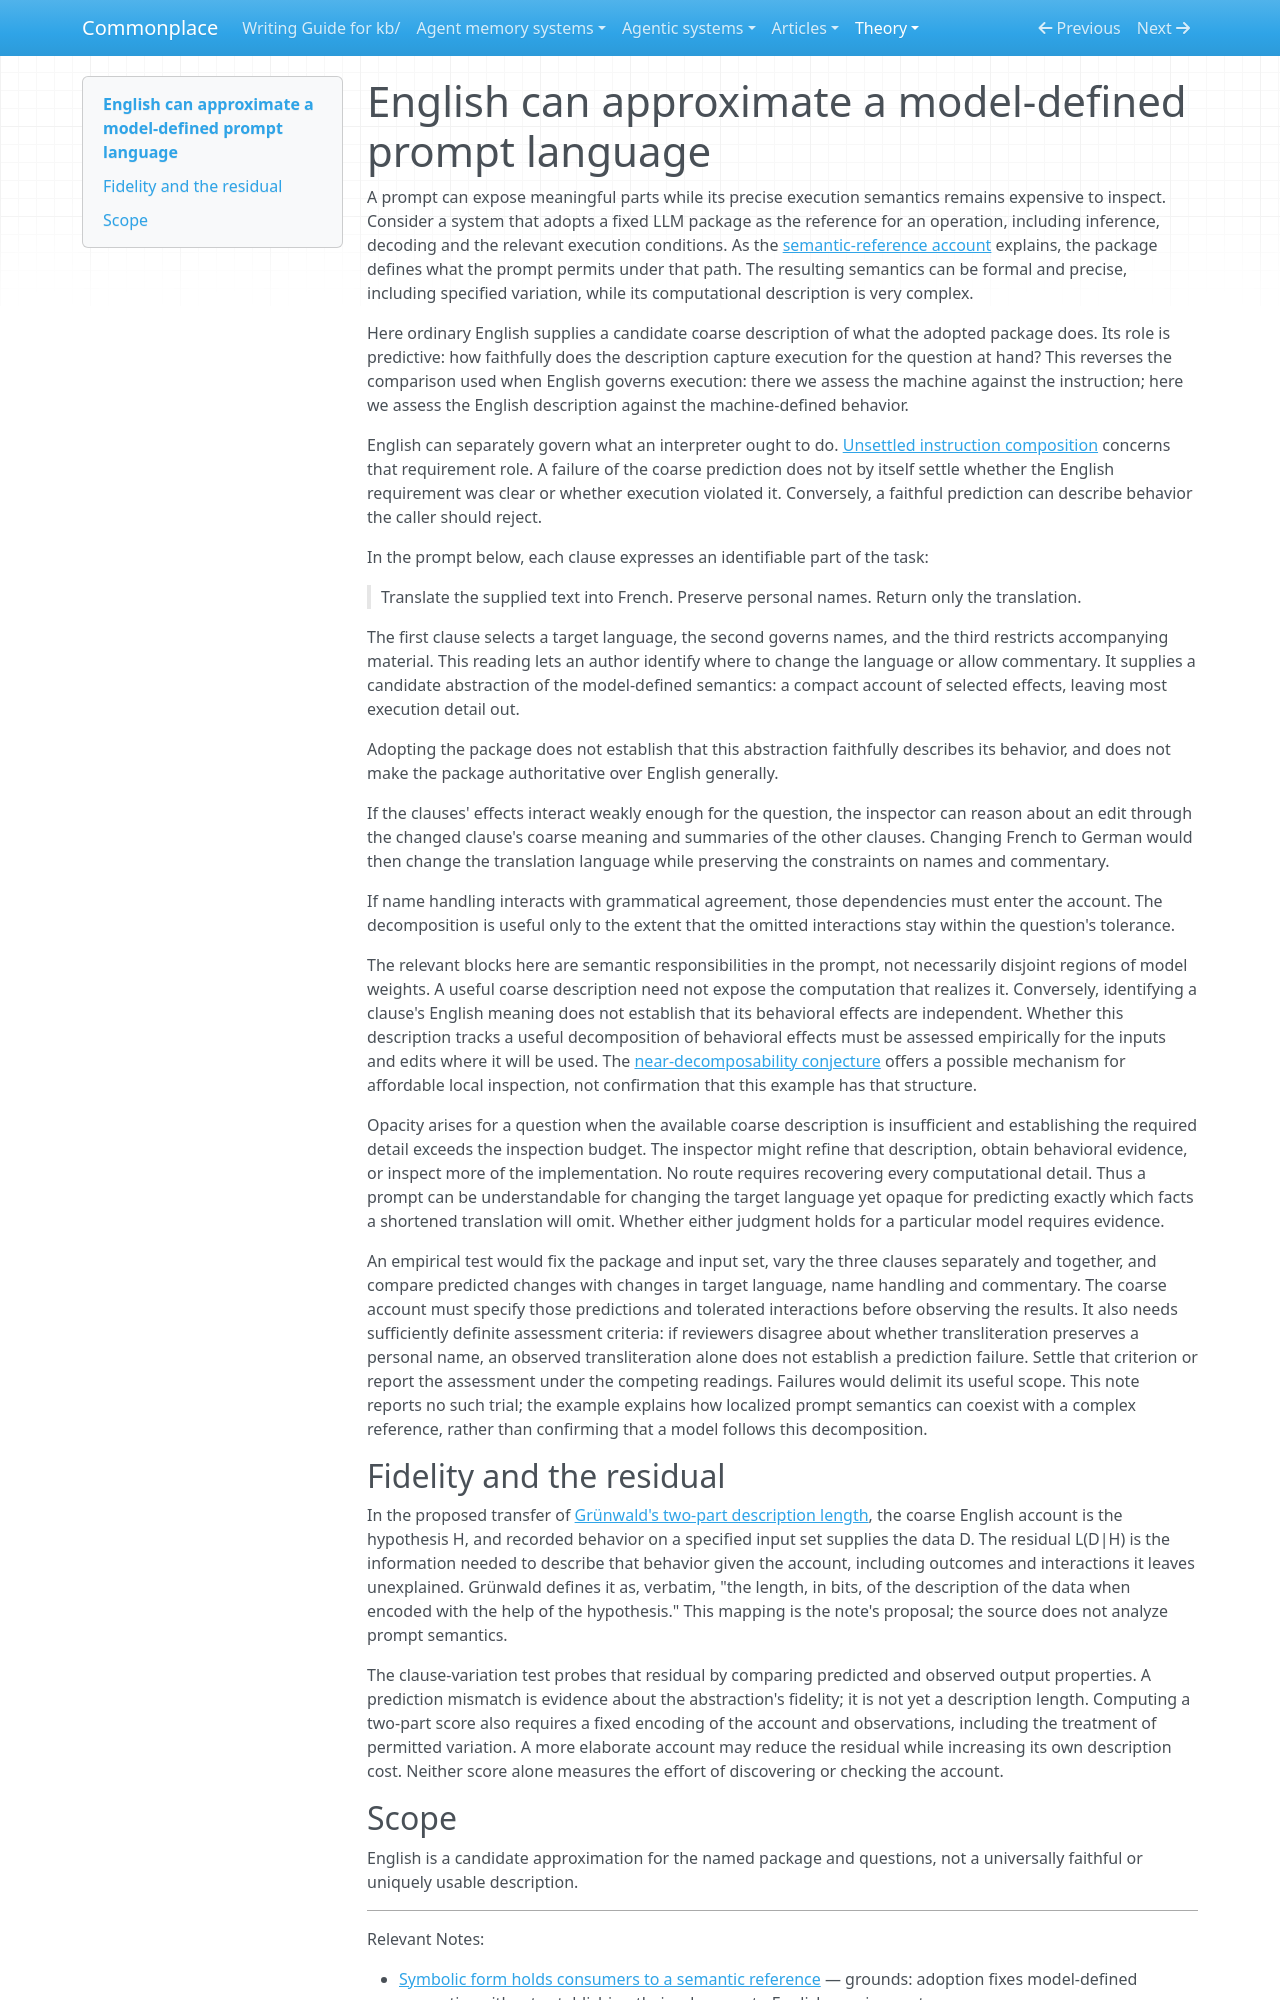

repository: zby/commonplace · page: theory/english-can-approximate-a-model-defined-prompt-language/index.html · generator: mkdocs

---
description: "English clauses supply a candidate behavioral abstraction of precise model-defined prompt semantics; local reasoning depends on its fidelity, including interactions and unexplained residual behavior."
type: types/note.md
traits: [title-as-claim, has-external-sources]
tags: [computational-model, prompt-semantics, artifact-analysis, learning-theory]
---

# English can approximate a model-defined prompt language

A prompt can expose meaningful parts while its precise execution semantics remains expensive to inspect. Consider a system that adopts a fixed LLM package as the reference for an operation, including inference, decoding and the relevant execution conditions. As the [semantic-reference account](./symbolic-form-holds-consumers-to-a-semantic-reference.md) explains, the package defines what the prompt permits under that path. The resulting semantics can be formal and precise, including specified variation, while its computational description is very complex.

Here ordinary English supplies a candidate coarse description of what the adopted package does. Its role is predictive: how faithfully does the description capture execution for the question at hand? This reverses the comparison used when English governs execution: there we assess the machine against the instruction; here we assess the English description against the machine-defined behavior.

English can separately govern what an interpreter ought to do. [Unsettled instruction composition](./clear-instructions-can-compose-into-an-unsettled-contract.md) concerns that requirement role. A failure of the coarse prediction does not by itself settle whether the English requirement was clear or whether execution violated it. Conversely, a faithful prediction can describe behavior the caller should reject.

In the prompt below, each clause expresses an identifiable part of the task:

> Translate the supplied text into French. Preserve personal names. Return only the translation.

The first clause selects a target language, the second governs names, and the third restricts accompanying material. This reading lets an author identify where to change the language or allow commentary. It supplies a candidate abstraction of the model-defined semantics: a compact account of selected effects, leaving most execution detail out.

Adopting the package does not establish that this abstraction faithfully describes its behavior, and does not make the package authoritative over English generally.

If the clauses' effects interact weakly enough for the question, the inspector can reason about an edit through the changed clause's coarse meaning and summaries of the other clauses. Changing French to German would then change the translation language while preserving the constraints on names and commentary.

If name handling interacts with grammatical agreement, those dependencies must enter the account. The decomposition is useful only to the extent that the omitted interactions stay within the question's tolerance.

The relevant blocks here are semantic responsibilities in the prompt, not necessarily disjoint regions of model weights. A useful coarse description need not expose the computation that realizes it. Conversely, identifying a clause's English meaning does not establish that its behavioral effects are independent. Whether this description tracks a useful decomposition of behavioral effects must be assessed empirically for the inputs and edits where it will be used. The [near-decomposability conjecture](./near-decomposability-may-make-local-inspection-affordable.md) offers a possible mechanism for affordable local inspection, not confirmation that this example has that structure.

Opacity arises for a question when the available coarse description is insufficient and establishing the required detail exceeds the inspection budget. The inspector might refine that description, obtain behavioral evidence, or inspect more of the implementation. No route requires recovering every computational detail. Thus a prompt can be understandable for changing the target language yet opaque for predicting exactly which facts a shortened translation will omit. Whether either judgment holds for a particular model requires evidence.

An empirical test would fix the package and input set, vary the three clauses separately and together, and compare predicted changes with changes in target language, name handling and commentary. The coarse account must specify those predictions and tolerated interactions before observing the results. It also needs sufficiently definite assessment criteria: if reviewers disagree about whether transliteration preserves a personal name, an observed transliteration alone does not establish a prediction failure. Settle that criterion or report the assessment under the competing readings. Failures would delimit its useful scope. This note reports no such trial; the example explains how localized prompt semantics can coexist with a complex reference, rather than confirming that a model follows this decomposition.

## Fidelity and the residual

In the proposed transfer of [Grünwald's two-part description length](../sources/grunwald-mdl-tutorial.ingest.md), the coarse English account is the hypothesis H, and recorded behavior on a specified input set supplies the data D. The residual L(D|H) is the information needed to describe that behavior given the account, including outcomes and interactions it leaves unexplained. Grünwald defines it as, verbatim, "the length, in bits, of the description of the data when encoded with the help of the hypothesis." This mapping is the note's proposal; the source does not analyze prompt semantics.

The clause-variation test probes that residual by comparing predicted and observed output properties. A prediction mismatch is evidence about the abstraction's fidelity; it is not yet a description length. Computing a two-part score also requires a fixed encoding of the account and observations, including the treatment of permitted variation. A more elaborate account may reduce the residual while increasing its own description cost. Neither score alone measures the effort of discovering or checking the account.
